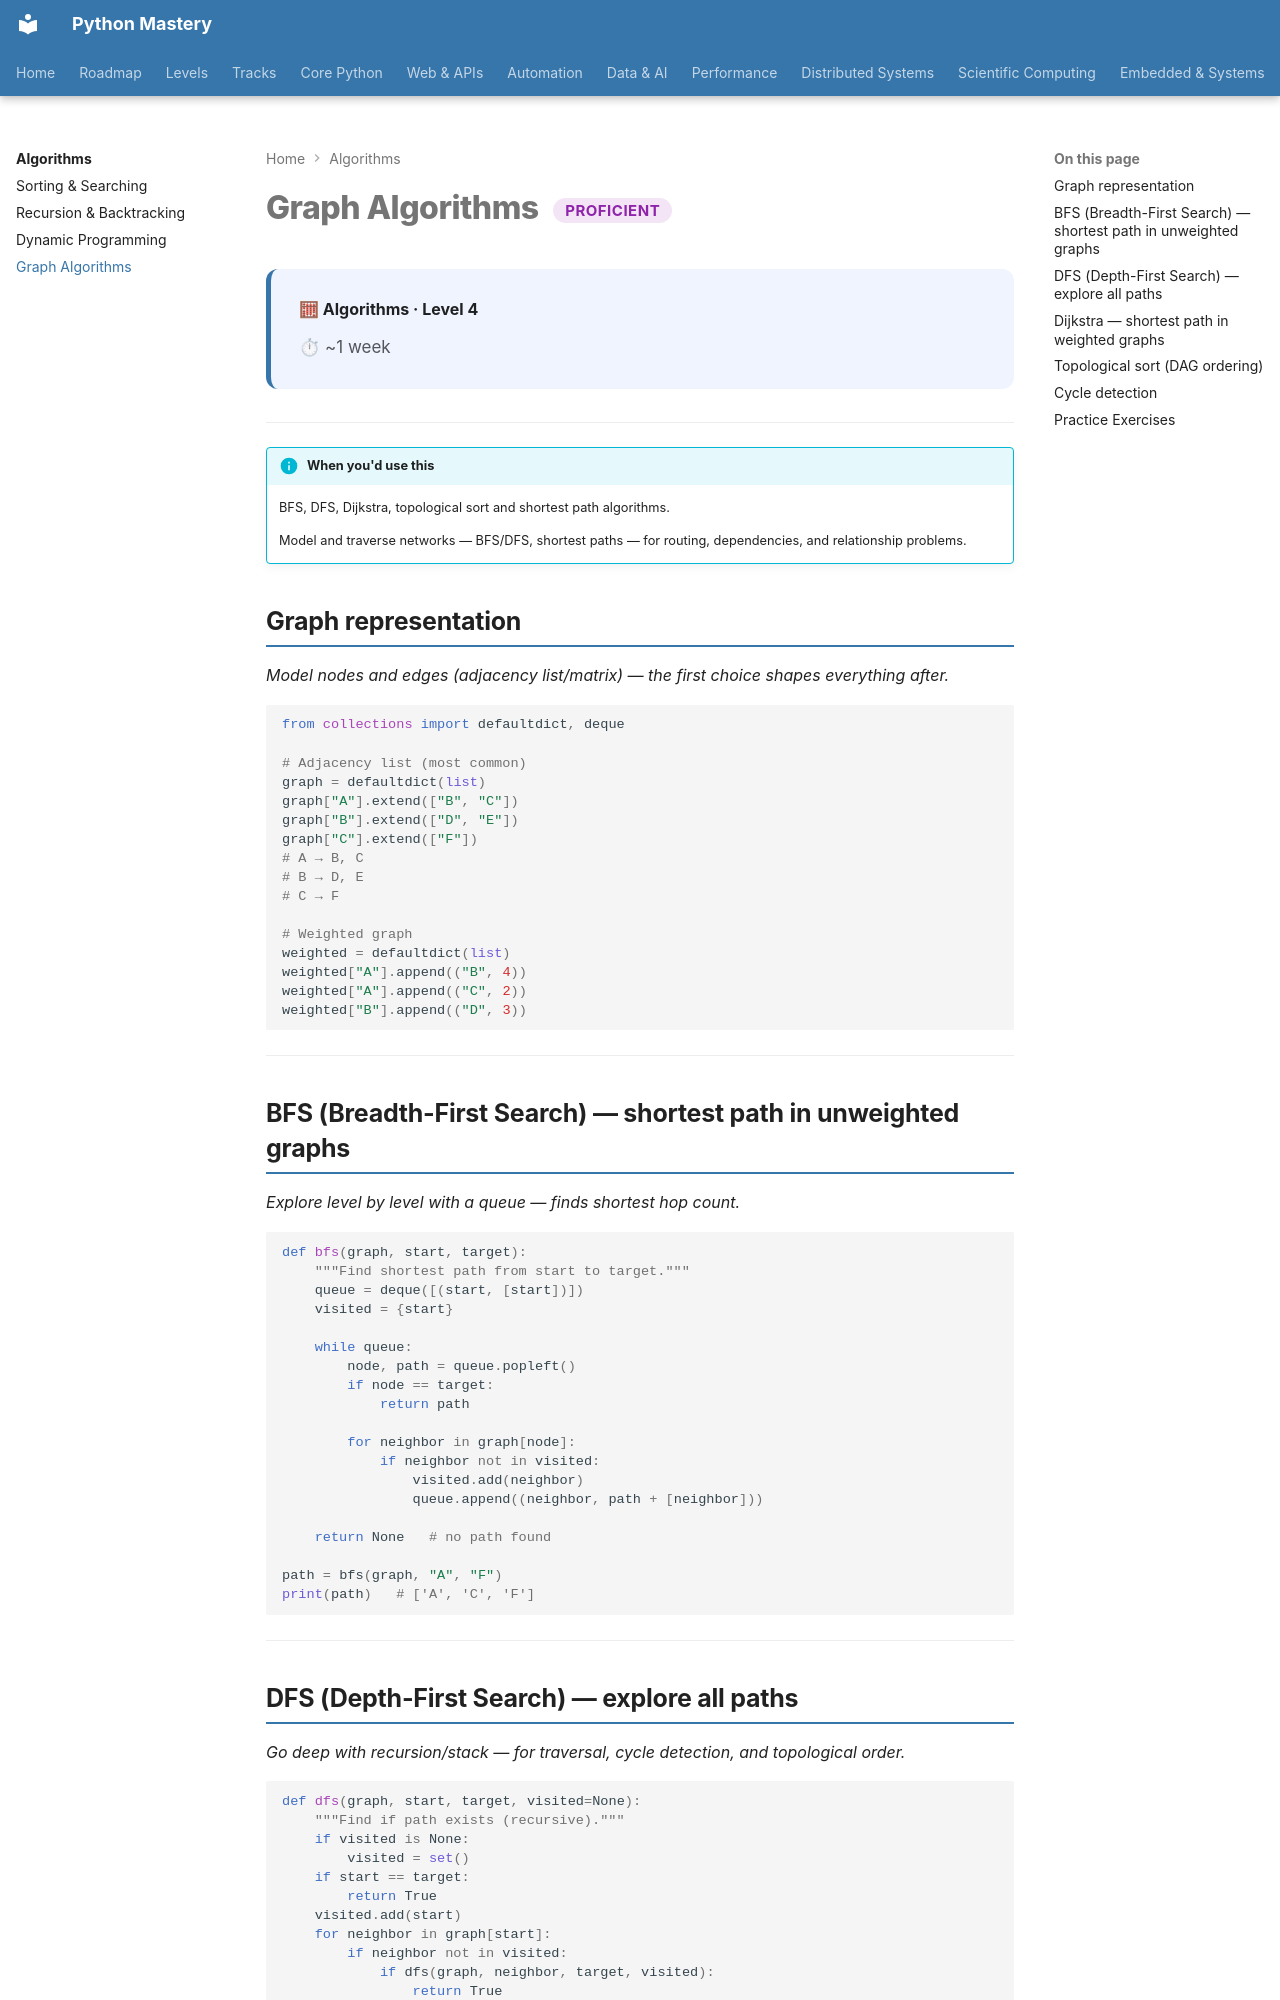

repository: SSnp75/PythonMastery-Site · page: algorithms/graphs/index.html · generator: mkdocs

---
title: Graph Algorithms
description: BFS, DFS, Dijkstra, topological sort and shortest path algorithms
---

# Graph Algorithms <span class="pm-badge pm-badge-proficient">Proficient</span>

<div class="pm-topic-header">
  <strong>🧮 Algorithms · Level 4</strong>
  <div class="pm-topic-meta">
    <span>⏱ ~1 week</span>
  </div>
</div>

---

!!! info "When you'd use this"
    BFS, DFS, Dijkstra, topological sort and shortest path algorithms.

    Model and traverse networks — BFS/DFS, shortest paths — for routing, dependencies, and relationship problems.


## Graph representation

*Model nodes and edges (adjacency list/matrix) — the first choice shapes everything after.*

```python
from collections import defaultdict, deque

# Adjacency list (most common)
graph = defaultdict(list)
graph["A"].extend(["B", "C"])
graph["B"].extend(["D", "E"])
graph["C"].extend(["F"])
# A → B, C
# B → D, E
# C → F

# Weighted graph
weighted = defaultdict(list)
weighted["A"].append(("B", 4))
weighted["A"].append(("C", 2))
weighted["B"].append(("D", 3))
```

---

## BFS (Breadth-First Search) — shortest path in unweighted graphs

*Explore level by level with a queue — finds shortest hop count.*

```python
def bfs(graph, start, target):
    """Find shortest path from start to target."""
    queue = deque([(start, [start])])
    visited = {start}

    while queue:
        node, path = queue.popleft()
        if node == target:
            return path

        for neighbor in graph[node]:
            if neighbor not in visited:
                visited.add(neighbor)
                queue.append((neighbor, path + [neighbor]))

    return None   # no path found

path = bfs(graph, "A", "F")
print(path)   # ['A', 'C', 'F']
```

---
